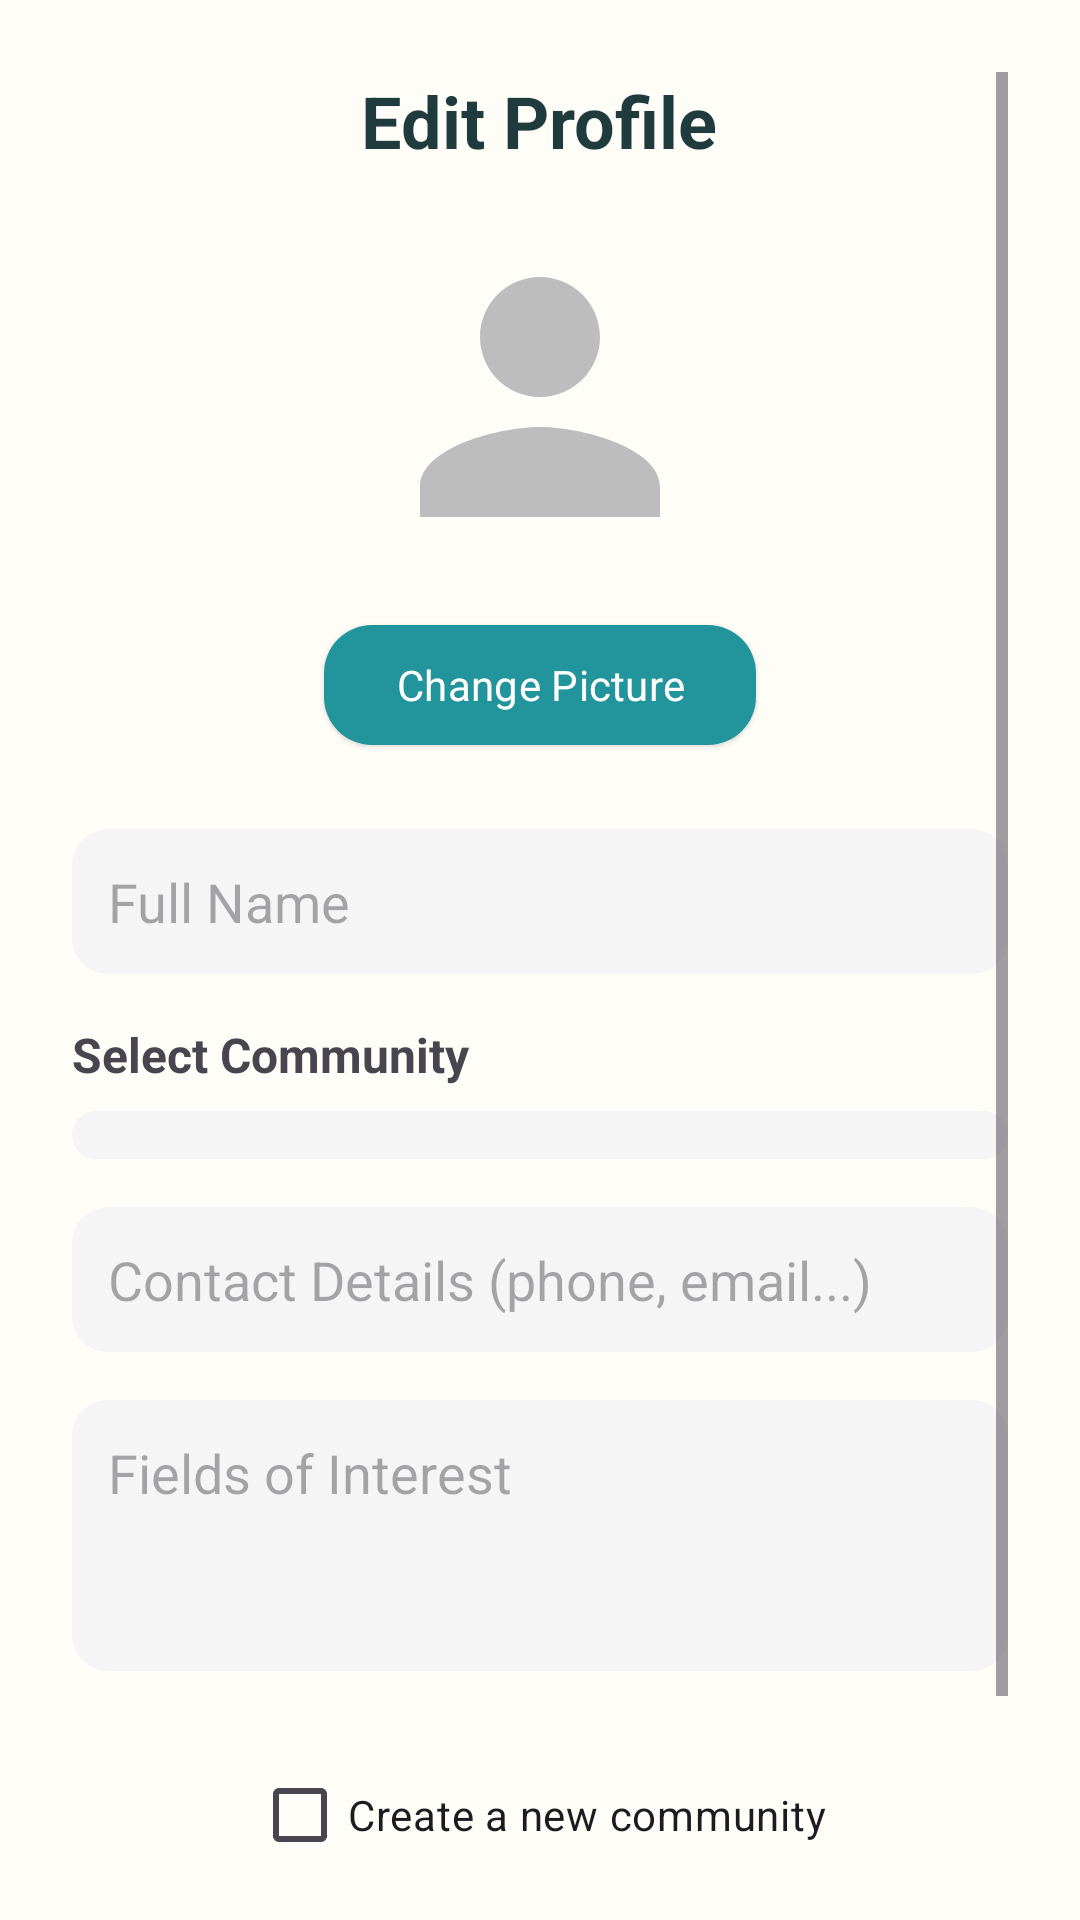

Produce the Android XML layout that renders to this screen, including the resource entries it uses.
<!-- AndroidManifest.xml: application theme Theme.PawPals -->
<!-- res/layout/activity_edit_profile.xml -->
<?xml version="1.0" encoding="utf-8"?>
<ScrollView xmlns:android="http://schemas.android.com/apk/res/android"
    android:layout_width="match_parent"
    android:layout_height="match_parent"
    android:padding="24dp"
    android:background="#FFFDF7">

    <LinearLayout
        android:layout_width="match_parent"
        android:layout_height="wrap_content"
        android:orientation="vertical"
        android:gravity="center_horizontal">

        <TextView
            android:layout_width="wrap_content"
            android:layout_height="wrap_content"
            android:text="Edit Profile"
            android:textSize="24sp"
            android:textStyle="bold"
            android:textColor="#1F3B3D"
            android:layout_marginBottom="16dp" />

        
        <ImageView
            android:id="@+id/image_profile"
            android:layout_width="120dp"
            android:layout_height="120dp"
            android:src="@drawable/ic_profile_placeholder"
            android:scaleType="centerCrop"
            android:background="@drawable/circle_background"
            android:contentDescription="Profile Picture"
            android:layout_marginBottom="12dp" />

        
        <com.google.android.material.button.MaterialButton
            android:id="@+id/button_change_picture"
            android:layout_width="wrap_content"
            android:layout_height="wrap_content"
            android:text="Change Picture"
            android:layout_marginBottom="24dp" />

        
        <EditText
            android:id="@+id/input_name"
            android:layout_width="match_parent"
            android:layout_height="wrap_content"
            android:hint="Full Name"
            android:enabled="false"
            android:padding="12dp"
            android:background="@drawable/bg_input"
            android:layout_marginBottom="16dp" />

        
        <TextView
            android:id="@+id/text_community_label"
            android:layout_width="match_parent"
            android:layout_height="wrap_content"
            android:text="Select Community"
            android:textSize="16sp"
            android:textStyle="bold"
            android:layout_marginBottom="8dp" />

        <Spinner
            android:id="@+id/spinner_communities"
            android:layout_width="match_parent"
            android:layout_height="wrap_content"
            android:background="@drawable/bg_input"
            android:layout_marginBottom="16dp" />

        
        <EditText
            android:id="@+id/input_new_community"
            android:layout_width="match_parent"
            android:layout_height="wrap_content"
            android:hint="Enter new community name"
            android:padding="12dp"
            android:background="@drawable/bg_input"
            android:visibility="gone"
            android:layout_marginBottom="16dp" />

        
        <EditText
            android:id="@+id/input_contact_details"
            android:layout_width="match_parent"
            android:layout_height="wrap_content"
            android:hint="Contact Details (phone, email...)"
            android:inputType="textEmailAddress|textMultiLine"
            android:padding="12dp"
            android:background="@drawable/bg_input"
            android:layout_marginBottom="16dp" />

        
        <EditText
            android:id="@+id/input_fields_of_interest"
            android:layout_width="match_parent"
            android:layout_height="wrap_content"
            android:hint="Fields of Interest"
            android:inputType="textMultiLine"
            android:minLines="3"
            android:maxLines="5"
            android:gravity="top"
            android:padding="12dp"
            android:background="@drawable/bg_input"
            android:layout_marginBottom="24dp" />

        <CheckBox
            android:id="@+id/checkbox_create_community"
            android:layout_width="wrap_content"
            android:layout_height="wrap_content"
            android:text="Create a new community"
            android:paddingTop="8dp"
            android:paddingBottom="8dp"
            android:visibility="visible" />


        
        <com.google.android.material.button.MaterialButton
            android:id="@+id/button_save"
            android:layout_width="match_parent"
            android:layout_height="wrap_content"
            android:text="Save Changes"
            android:padding="14dp"
            style="@style/Widget.PawPals.Button"
            android:layout_marginTop="16dp" />
    </LinearLayout>
</ScrollView>
<!-- resources referenced by this layout -->
<resources>
  <!-- drawable bg_input (drawable) -->
  <shape xmlns:android="http://schemas.android.com/apk/res/android" android:shape="rectangle">
      <solid android:color="#F5F5F5"/>
      <corners android:radius="12dp"/>
      <padding android:left="12dp" android:top="8dp" android:right="12dp" android:bottom="8dp"/>
  </shape>
  <!-- drawable ic_profile_placeholder (drawable) -->
  <vector xmlns:android="http://schemas.android.com/apk/res/android"
      android:width="64dp"
      android:height="64dp"
      android:viewportWidth="24"
      android:viewportHeight="24">
  
      <path
          android:fillColor="#BDBDBD"
          android:pathData="M12 12c2.21 0 4-1.79 4-4s-1.79-4-4-4
                            -4 1.79-4 4 1.79 4 4 4zm0 2c-2.67 0-8 1.34-8 4
                            v2h16v-2c0-2.66-5.33-4-8-4z"/>
  </vector>
  <style name="Widget.PawPals.Button" parent="Widget.Material3.Button.ElevatedButton">
          <item name="backgroundTint">?attr/colorPrimary</item>
          <item name="android:textColor">?attr/colorOnPrimary</item>
          <item name="iconTint">?attr/colorOnPrimary</item>
          <item name="shapeAppearance">@style/Shape.Round16</item>
  
          
          <item name="android:insetLeft">0dp</item>
          <item name="android:insetRight">0dp</item>
  
          
          <item name="android:textAlignment">center</item>
          <item name="android:gravity">center</item>
      </style>
  <style name="Shape.Round16">
          <item name="cornerFamily">rounded</item>
          <item name="cornerSize">16dp</item>
      </style>
  <color name="pp_colorPrimary">#22949B</color>
  <color name="pp_colorOnPrimary">#FFFFFF</color>
  <color name="pp_colorSecondary">#D97136</color>
  <color name="pp_colorOnSecondary">#FFFFFF</color>
  <color name="pp_colorTertiary">#6FB7B3</color>
  <color name="pp_colorOnTertiary">#1B2C2D</color>
  <color name="pp_colorBackground">#EAF6F6</color>
  <color name="pp_colorSurface">#F5FBFB</color>
  <color name="pp_colorOnSurface">#0F2A2C</color>
  <color name="pp_colorOutline">#B5C7C9</color>
  <color name="pp_colorError">#BA1A1A</color>
  <color name="pp_colorOnError">#FFFFFF</color>
  <style name="Shape.Round12">
          <item name="cornerFamily">rounded</item>
          <item name="cornerSize">12dp</item>
      </style>
  <style name="Shape.Round24">
          <item name="cornerFamily">rounded</item>
          <item name="cornerSize">24dp</item>
      </style>
  <style name="PawPals.TextTitle" parent="TextAppearance.Material3.HeadlineMedium">
          <item name="android:textSize">26sp</item>
          <item name="fontFamily">@font/poppins_semibold</item>
          <item name="android:textColor">?attr/colorOnSurface</item>
      </style>
  <style name="PawPals.TextButton" parent="TextAppearance.Material3.LabelLarge">
          <item name="android:textSize">14sp</item>
          <item name="fontFamily">@font/poppins_semibold</item>
          <item name="android:textColor">?attr/colorOnPrimary</item>
      </style>
  <style name="Widget.PawPals.ButtonTransparent" parent="Widget.Material3.Button.OutlinedButton">
          <item name="backgroundTint">@android:color/transparent</item>
          <item name="strokeColor">?attr/colorOutline</item>
          <item name="strokeWidth">1dp</item>
          <item name="android:textColor">?attr/colorOnSurface</item>
          <item name="iconTint">?attr/colorOnSurface</item>
          <item name="shapeAppearance">@style/Shape.Round16</item>
  
          
          <item name="android:textAlignment">center</item>
          <item name="android:gravity">center</item>
      </style>
</resources>
